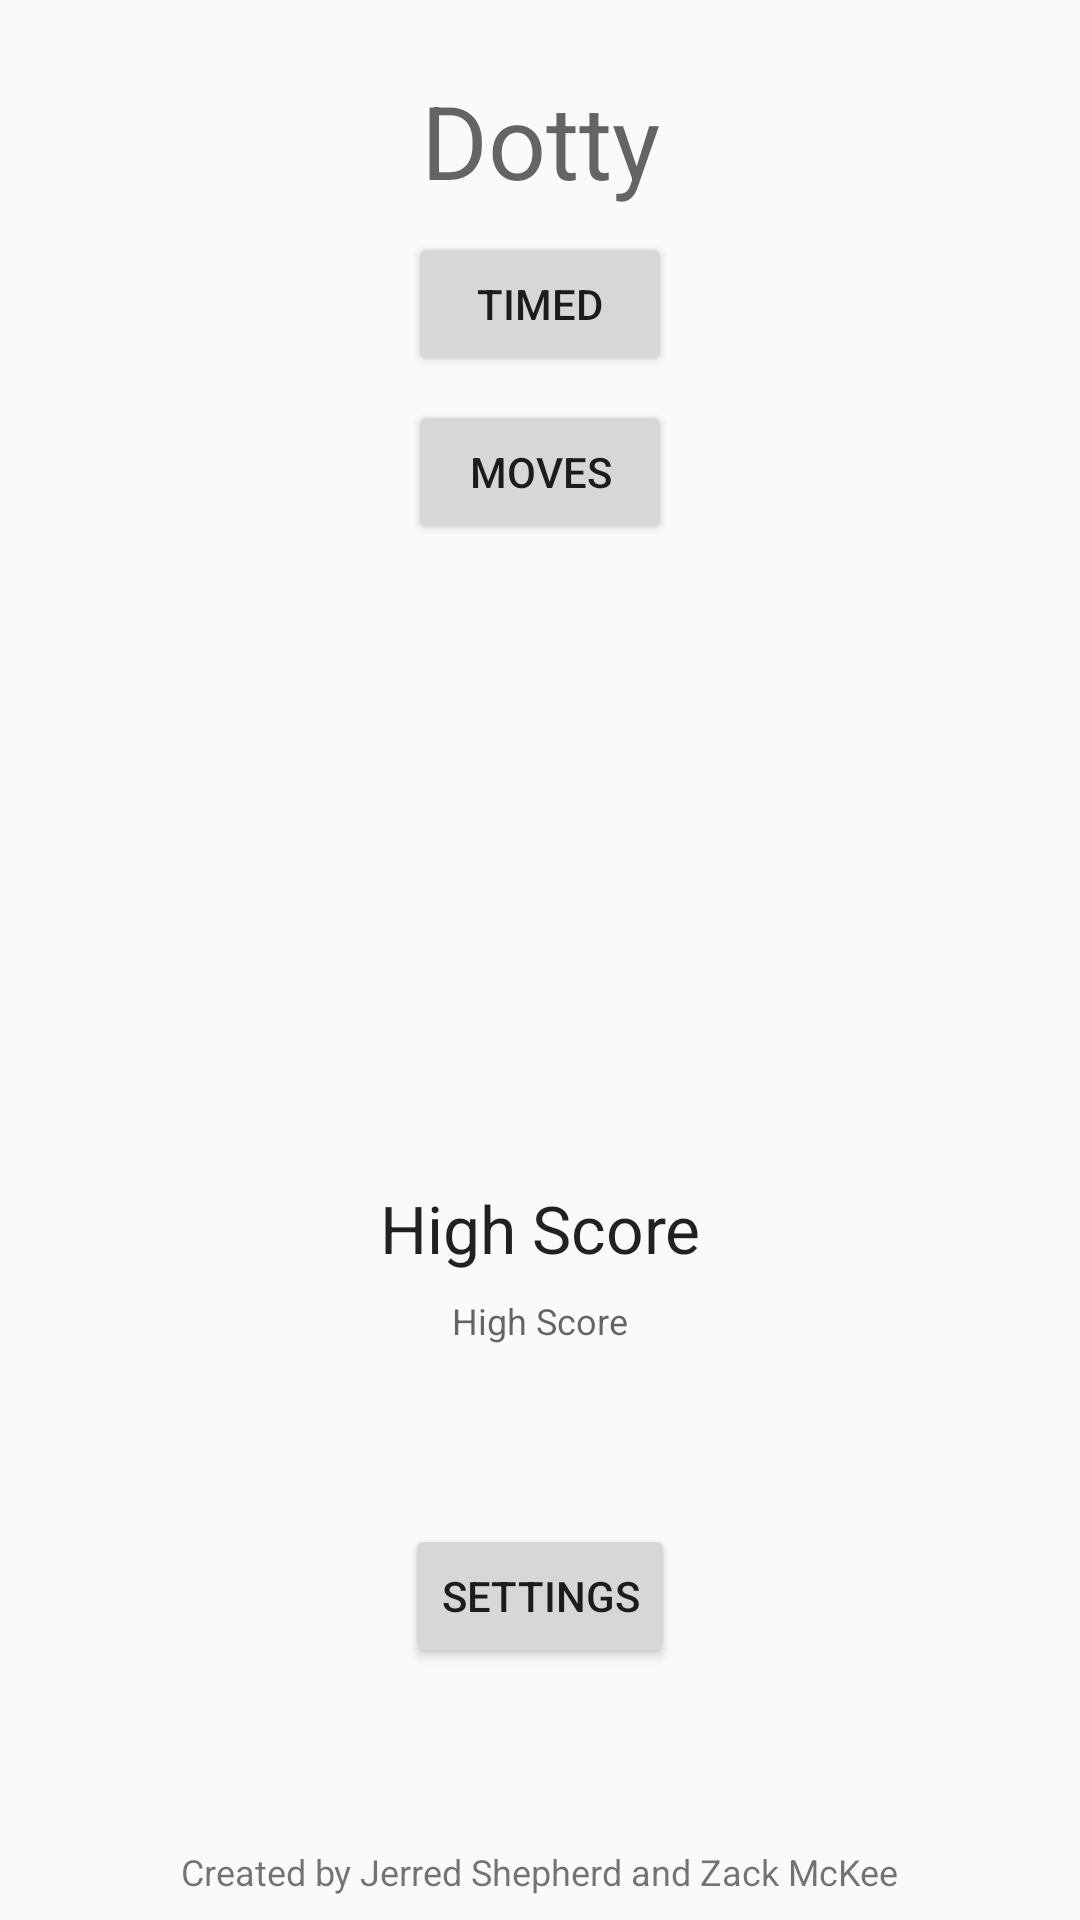

Write the Android layout XML for this screen, with the resource values it uses.
<!-- AndroidManifest.xml: application theme AppTheme -->
<!-- res/layout/activity_main.xml -->
<?xml version="1.0" encoding="utf-8"?>
<android.support.constraint.ConstraintLayout xmlns:android="http://schemas.android.com/apk/res/android"
    xmlns:app="http://schemas.android.com/apk/res-auto"
    xmlns:tools="http://schemas.android.com/tools"
    android:layout_width="match_parent"
    android:layout_height="match_parent"
    tools:context="com.shepherdjerred.dots.GameActivity"
    tools:layout_editor_absoluteY="81dp"
    tools:layout_editor_absoluteX="0dp">

    <Button
        android:id="@+id/button"
        android:layout_width="wrap_content"
        android:layout_height="wrap_content"
        android:layout_marginBottom="8dp"
        android:layout_marginLeft="8dp"
        android:layout_marginRight="8dp"
        android:layout_marginTop="8dp"
        android:onClick="onTimedClick"
        android:text="@string/timed"
        app:layout_constraintBottom_toBottomOf="parent"
        app:layout_constraintLeft_toLeftOf="parent"
        app:layout_constraintRight_toRightOf="parent"
        app:layout_constraintTop_toBottomOf="@+id/textView4"
        app:layout_constraintVertical_bias="0.0" />

    <Button
        android:id="@+id/button2"
        android:layout_width="wrap_content"
        android:layout_height="wrap_content"
        android:layout_marginBottom="8dp"
        android:layout_marginLeft="8dp"
        android:layout_marginRight="8dp"
        android:layout_marginTop="8dp"
        android:onClick="onMovesClick"
        android:text="@string/moves"
        app:layout_constraintBottom_toBottomOf="parent"
        app:layout_constraintLeft_toLeftOf="parent"
        app:layout_constraintRight_toRightOf="parent"
        app:layout_constraintTop_toBottomOf="@+id/button"
        app:layout_constraintVertical_bias="0.0" />

    <TextView
        android:id="@+id/textView"
        android:layout_width="wrap_content"
        android:layout_height="wrap_content"
        android:text="@string/high_score"
        android:textAppearance="@android:style/TextAppearance.Material.Large"
        app:layout_constraintTop_toTopOf="parent"
        android:layout_marginTop="8dp"
        app:layout_constraintBottom_toBottomOf="parent"
        android:layout_marginBottom="8dp"
        app:layout_constraintVertical_bias="0.65"
        android:layout_marginLeft="8dp"
        app:layout_constraintLeft_toLeftOf="parent"
        android:layout_marginRight="8dp"
        app:layout_constraintRight_toRightOf="parent" />

    <TextView
        android:id="@+id/highScoreValue"
        android:layout_width="wrap_content"
        android:layout_height="wrap_content"
        android:layout_marginBottom="0dp"
        android:layout_marginLeft="8dp"
        android:layout_marginRight="8dp"
        android:layout_marginTop="8dp"
        android:text="@string/high_score"
        android:textAppearance="@android:style/TextAppearance.Material.Caption"
        app:layout_constraintBottom_toTopOf="@+id/textView3"
        app:layout_constraintLeft_toLeftOf="parent"
        app:layout_constraintRight_toRightOf="parent"
        app:layout_constraintTop_toBottomOf="@+id/textView"
        app:layout_constraintVertical_bias="0.0" />

    <TextView
        android:id="@+id/textView3"
        android:layout_width="wrap_content"
        android:layout_height="wrap_content"
        android:layout_marginBottom="8dp"
        android:layout_marginLeft="8dp"
        android:layout_marginRight="8dp"
        android:text="@string/created_by_jerred_shepherd_and_zack_mckee"
        android:textSize="12sp"
        app:layout_constraintBottom_toBottomOf="parent"
        app:layout_constraintLeft_toLeftOf="parent"
        app:layout_constraintRight_toRightOf="parent" />

    <TextView
        android:id="@+id/textView4"
        android:layout_width="wrap_content"
        android:layout_height="wrap_content"
        android:layout_marginLeft="8dp"
        android:layout_marginRight="8dp"
        android:layout_marginTop="24dp"
        android:text="@string/app_name"
        android:textAppearance="@android:style/TextAppearance.Material.Display1"
        app:layout_constraintHorizontal_bias="0.5"
        app:layout_constraintLeft_toLeftOf="parent"
        app:layout_constraintRight_toRightOf="parent"
        app:layout_constraintTop_toTopOf="parent" />

    <Button
        android:id="@+id/setting"
        android:layout_width="wrap_content"
        android:layout_height="wrap_content"
        android:layout_marginBottom="8dp"
        android:layout_marginLeft="8dp"
        android:layout_marginRight="8dp"
        android:layout_marginTop="8dp"
        android:onClick="onSettingsClick"
        android:text="@string/settings"
        app:layout_constraintBottom_toTopOf="@+id/textView3"
        app:layout_constraintLeft_toLeftOf="parent"
        app:layout_constraintRight_toRightOf="parent"
        app:layout_constraintTop_toBottomOf="@+id/highScoreValue" />
</android.support.constraint.ConstraintLayout>
<!-- resources referenced by this layout -->
<resources>
  <string name="app_name">Dotty</string>
  <string name="created_by_jerred_shepherd_and_zack_mckee">Created by Jerred Shepherd and Zack McKee</string>
  <string name="high_score">High Score</string>
  <string name="moves">Moves</string>
  <string name="settings">Settings</string>
  <string name="timed">Timed</string>
  <style name="AppTheme" parent="Theme.AppCompat.Light.DarkActionBar">
          
          <item name="colorPrimary">@color/colorPrimary</item>
          <item name="colorPrimaryDark">@color/colorPrimaryDark</item>
          <item name="colorAccent">@color/colorAccent</item>
      </style>
  <!-- not gathered from this repository: default colours our renderer supplied (Android Studio template values) -->
  <color name="colorPrimary">#FF6200EE</color>
  <color name="colorPrimaryDark">#FF3700B3</color>
  <color name="colorAccent">#FF03DAC5</color>
</resources>
